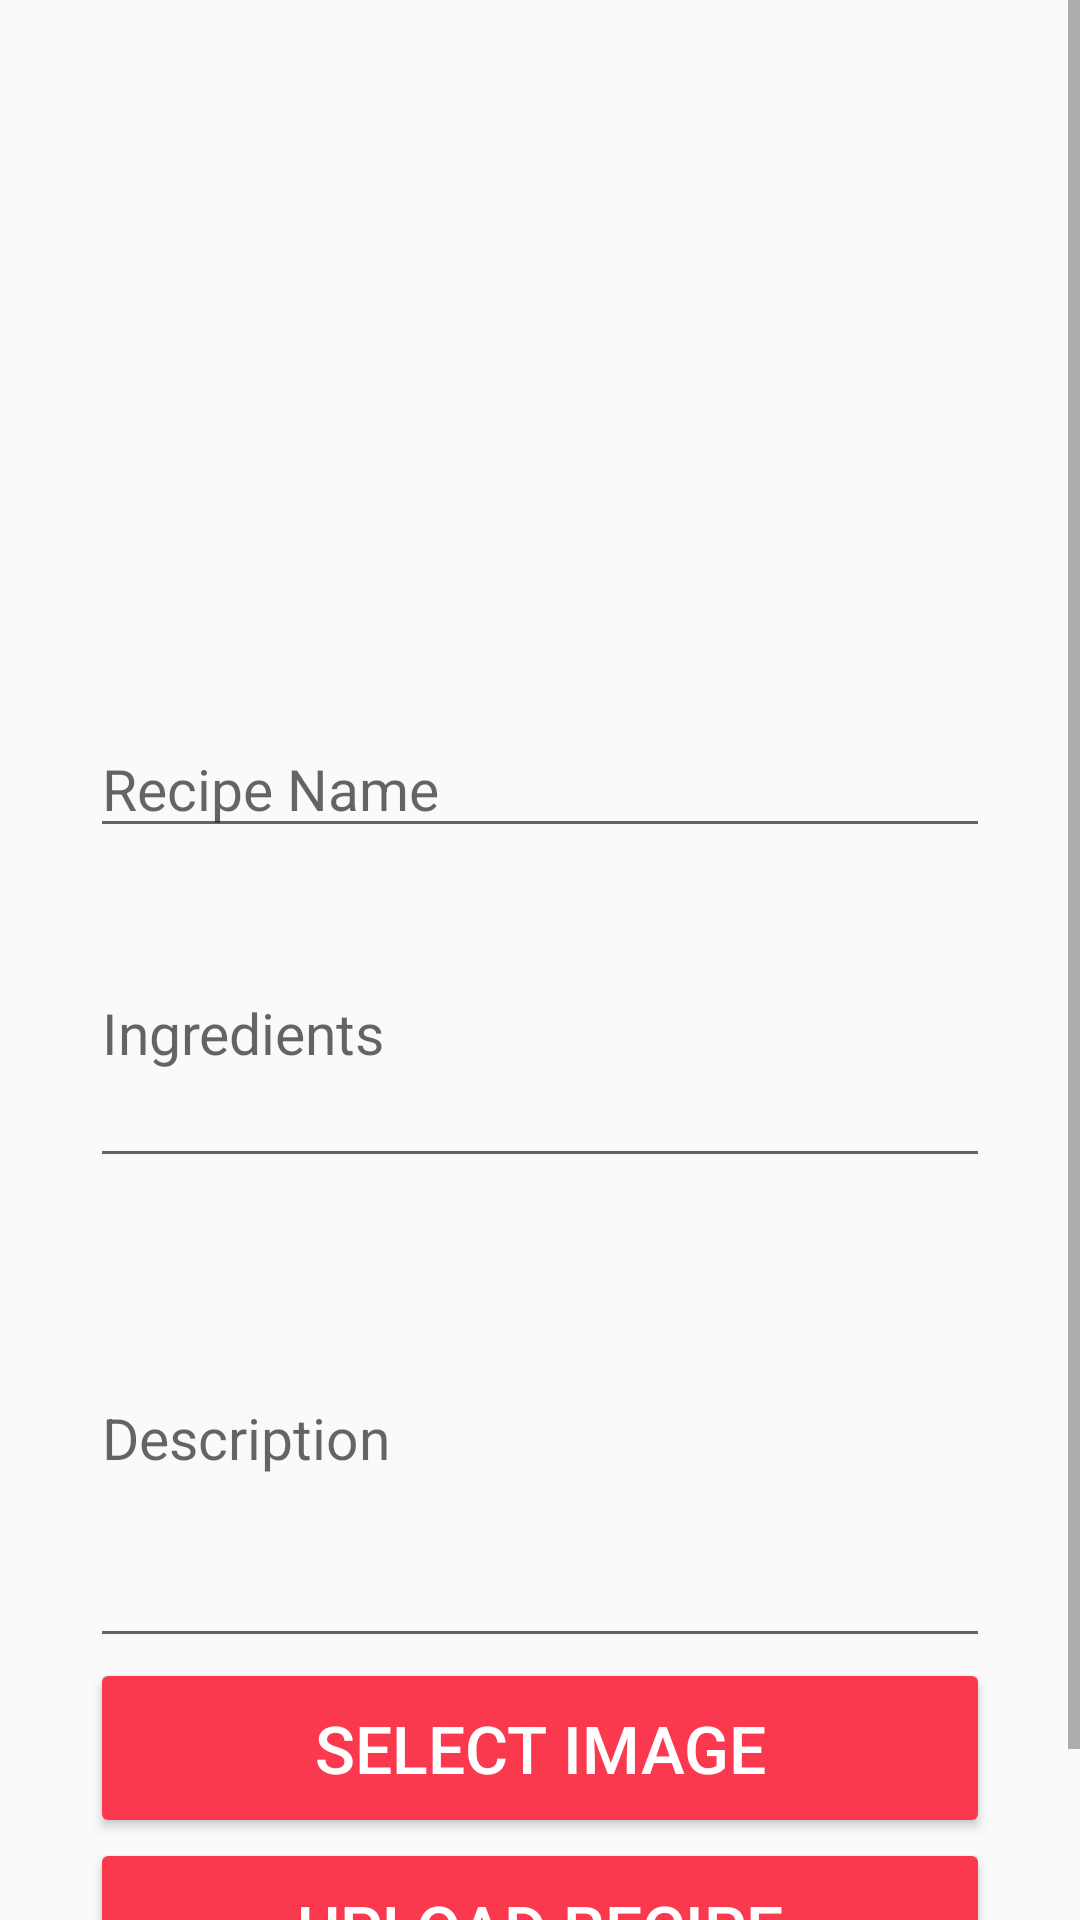

This screen was rendered from an Android layout file. Write that file and the resources it references.
<!-- AndroidManifest.xml: application theme AppTheme -->
<!-- res/layout/activity_upload__recipe.xml -->
<?xml version="1.0" encoding="utf-8"?>
<ScrollView xmlns:android="http://schemas.android.com/apk/res/android"
    android:id="@+id/ScrollView01"
    android:layout_width="fill_parent"
    android:layout_height="fill_parent">
<RelativeLayout xmlns:android="http://schemas.android.com/apk/res/android"
    xmlns:app="http://schemas.android.com/apk/res-auto"
    xmlns:tools="http://schemas.android.com/tools"
    android:layout_width="match_parent"
    android:layout_height="match_parent"
    android:orientation="vertical"
    tools:context=".Upload_Recipe">

    <LinearLayout
        android:layout_width="match_parent"
        android:padding="30dp"
        android:orientation="vertical"
        android:layout_height="wrap_content">

        <ImageView
            android:layout_width="match_parent"
            android:layout_height="200dp"
            android:scaleType="centerCrop"
            android:id="@+id/iv_foodImage"/>

        <EditText
            android:id="@+id/recipe_title"
            android:hint="Recipe Name"
            android:layout_width="match_parent"
            android:layout_height="wrap_content"
            android:layout_marginTop="10dp"
            android:textSize="19sp"/>

        <EditText
            android:id="@+id/recipe_ingredients"
            android:layout_width="match_parent"
            android:layout_height="100dp"
            android:hint="Ingredients"
            android:isScrollContainer="true"
            android:layout_marginTop="10dp"
            android:textSize="19sp" />

        <EditText
            android:id="@+id/recipe_description"
            android:layout_width="match_parent"
            android:layout_height="150dp"
            android:isScrollContainer="true"
            android:hint="Description"
            android:layout_marginTop="10dp"
            android:textSize="19sp"/>


        <Button
            android:id="@+id/bnt_select_image"
            android:layout_width="match_parent"
            android:layout_height="60dp"
            android:text="Select Image"
            android:textSize="22sp"
            android:backgroundTint="@color/colorSecondary"
            android:textColor="#ffffff"
            android:layout_gravity="bottom"/>
        <Button
            android:id="@+id/bnt_upload_image"
            android:layout_width="match_parent"
            android:layout_height="60dp"
            android:text="Upload Recipe"
            android:textSize="22sp"
            android:backgroundTint="@color/colorSecondary"
            android:textColor="#ffffff"
            android:layout_gravity="bottom"/>


    </LinearLayout>

</RelativeLayout>
</ScrollView>
<!-- resources referenced by this layout -->
<resources>
  <color name="colorSecondary">#FA394E</color>
  <style name="AppTheme" parent="Theme.AppCompat.Light.NoActionBar">
          
          <item name="colorPrimary">@color/colorPrimary</item>
          <item name="colorPrimaryDark">@color/colorPrimaryDark</item>
          <item name="colorAccent">@color/colorAccent</item>
      </style>
  <color name="colorPrimary">#A0CBD4</color>
  <color name="colorPrimaryDark">#5EABB8</color>
  <color name="colorAccent">#FFB153</color>
</resources>
